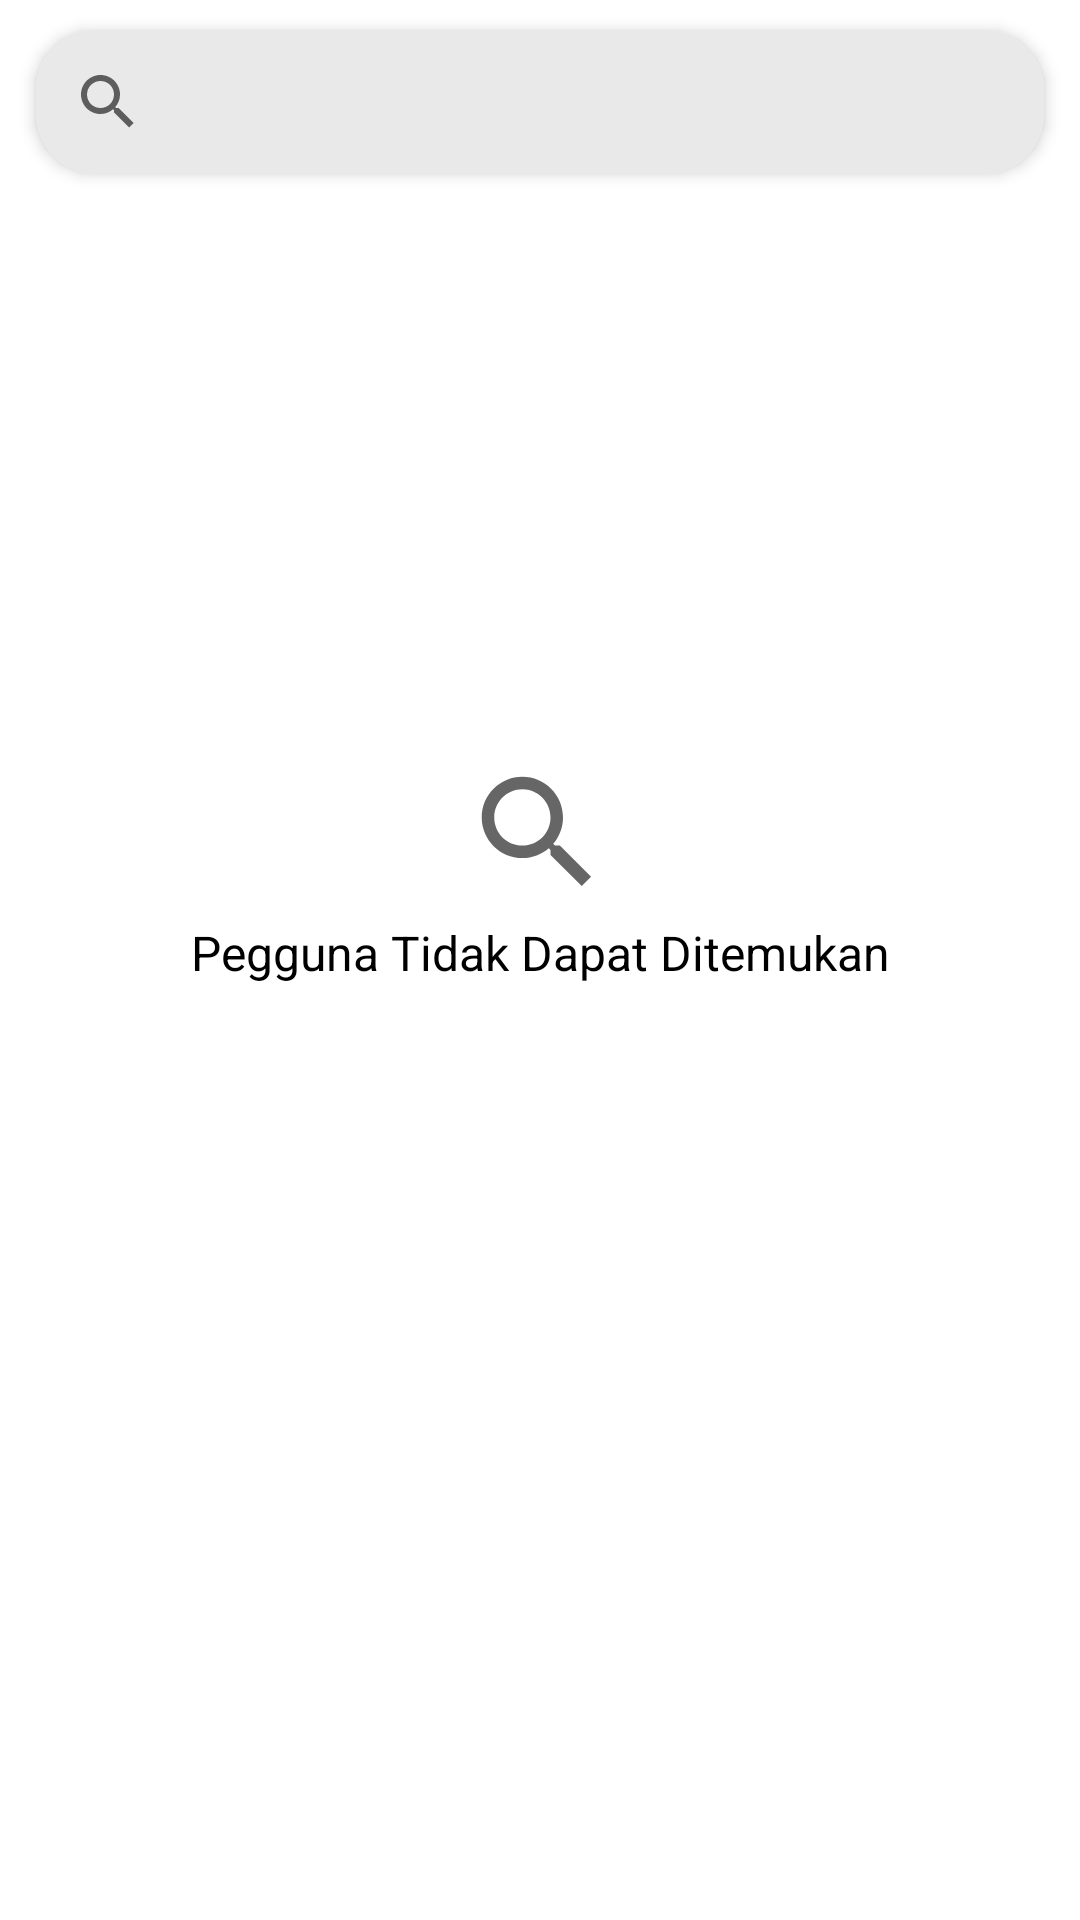

Layout XML and referenced resources for this Android screen:
<!-- AndroidManifest.xml: application theme Theme.Submission1Fundamental -->
<!-- res/layout/fragment_main.xml -->
<?xml version="1.0" encoding="utf-8"?>
<androidx.constraintlayout.widget.ConstraintLayout xmlns:android="http://schemas.android.com/apk/res/android"
    xmlns:app="http://schemas.android.com/apk/res-auto"
    xmlns:tools="http://schemas.android.com/tools"
    android:layout_width="match_parent"
    android:layout_height="match_parent"
    android:background="#FFFFFF">

    <androidx.cardview.widget.CardView
        android:id="@+id/inputDetail"
        android:layout_width="match_parent"
        android:layout_height="wrap_content"
        android:layout_marginStart="12dp"
        android:layout_marginLeft="12dp"
        android:layout_marginTop="10dp"
        android:layout_marginEnd="12dp"
        android:layout_marginRight="12dp"
        app:cardBackgroundColor="#FFFFFF"
        app:cardCornerRadius="20dp"
        app:cardElevation="3dp"
        app:layout_constraintEnd_toEndOf="parent"
        app:layout_constraintStart_toStartOf="parent"
        app:layout_constraintTop_toTopOf="parent">

        <androidx.appcompat.widget.SearchView
            android:id="@+id/searchView"
            android:layout_width="match_parent"
            android:layout_height="wrap_content"
            android:background="#EAE9E9"
            android:focusable="true"
            app:iconifiedByDefault="true"
            app:layout_constraintEnd_toEndOf="parent"
            app:layout_constraintStart_toStartOf="parent"
            app:layout_constraintTop_toTopOf="parent"
            app:queryBackground="@null"
            app:queryHint="@string/search_hint" />
    </androidx.cardview.widget.CardView>

    <ProgressBar
        android:id="@+id/progress_bar"
        android:layout_width="wrap_content"
        android:layout_height="wrap_content"
        android:visibility="gone"
        app:layout_constraintBottom_toBottomOf="parent"
        app:layout_constraintEnd_toEndOf="parent"
        app:layout_constraintStart_toStartOf="parent"
        app:layout_constraintTop_toTopOf="parent" />

    <include
        android:id="@+id/blanklayout"
        layout="@layout/blankpage"
        android:layout_width="match_parent"
        android:layout_height="match_parent"
        android:background="#FFFFFF"
        app:layout_constraintEnd_toEndOf="parent"
        app:layout_constraintStart_toStartOf="parent"
        app:layout_constraintTop_toBottomOf="@id/inputDetail" />

    <androidx.recyclerview.widget.RecyclerView
        android:id="@+id/rv_home"
        android:layout_width="0dp"
        android:layout_height="0dp"
        android:layout_marginTop="8dp"
        android:background="#363636"
        android:visibility="invisible"
        app:layout_constraintBottom_toBottomOf="parent"
        app:layout_constraintEnd_toEndOf="parent"
        app:layout_constraintStart_toStartOf="parent"
        app:layout_constraintTop_toBottomOf="@id/inputDetail"
        tools:listitem="@layout/card_user" />

</androidx.constraintlayout.widget.ConstraintLayout>
<!-- res/layout/blankpage.xml (included above) -->
<?xml version="1.0" encoding="utf-8"?>
<androidx.constraintlayout.widget.ConstraintLayout xmlns:android="http://schemas.android.com/apk/res/android"
    xmlns:app="http://schemas.android.com/apk/res-auto"
    android:id="@+id/notfound"
    android:layout_width="match_parent"
    android:layout_height="match_parent"
    android:background="#FFFFFF">

    <ImageView
        android:id="@+id/iv_search"
        android:layout_width="wrap_content"
        android:layout_height="wrap_content"
        android:contentDescription="@string/app_name"
        android:src="@drawable/ic_baseline_search_24"
        app:layout_constraintBottom_toBottomOf="parent"
        app:layout_constraintEnd_toEndOf="parent"
        app:layout_constraintHorizontal_bias="0.498"
        app:layout_constraintStart_toStartOf="parent"
        app:layout_constraintTop_toTopOf="parent"
        app:layout_constraintVertical_bias="0.428" />

    <TextView
        android:id="@+id/tv_blank"
        android:layout_width="wrap_content"
        android:layout_height="wrap_content"
        android:layout_marginTop="4dp"
        android:fontFamily="sans-serif"
        android:text="@string/not_found"
        android:textColor="@android:color/black"
        android:textSize="16sp"
        app:layout_constraintEnd_toEndOf="parent"
        app:layout_constraintStart_toStartOf="parent"
        app:layout_constraintTop_toBottomOf="@+id/iv_search" />
</androidx.constraintlayout.widget.ConstraintLayout>
<!-- res/layout/card_user.xml (included above) -->
<?xml version="1.0" encoding="utf-8"?>
<layout xmlns:android="http://schemas.android.com/apk/res/android"
    xmlns:app="http://schemas.android.com/apk/res-auto"
    xmlns:tools="http://schemas.android.com/tools">
    <data>
        <variable
            name="data"
            type="com.example.submission_2_fundamental.model.UserModel" />
    </data>

    <androidx.cardview.widget.CardView
        android:id="@+id/cardView"
        android:layout_width="match_parent"
        android:layout_height="120dp"
        app:cardBackgroundColor="#F4F4F4"
        app:cardCornerRadius="0dp"
        app:layout_constraintBottom_toBottomOf="parent"
        app:layout_constraintStart_toStartOf="parent"
        app:layout_constraintTop_toTopOf="parent">

        <androidx.constraintlayout.widget.ConstraintLayout
            android:layout_width="match_parent"
            android:layout_height="115dp"
            tools:ignore="UnusedAttribute">

            <de.hdodenhof.circleimageview.CircleImageView
                android:id="@+id/civ_Foto"
                android:layout_width="165dp"
                android:layout_height="0dp"
                android:src="@drawable/logo"
                app:avatar="@{data.avatar_url}"
                app:civ_border_width="1dp"
                app:layout_constraintBottom_toBottomOf="parent"
                app:layout_constraintStart_toStartOf="parent"
                app:layout_constraintTop_toTopOf="parent" />

            <TextView
                android:id="@+id/tv_username"
                android:layout_width="wrap_content"
                android:layout_height="wrap_content"
                android:layout_marginStart="16dp"
                android:layout_marginLeft="16dp"
                android:layout_marginTop="16dp"
                android:fontFamily="@font/acme"
                android:text="@{data.login}"
                android:textColor="#474747"
                android:textSize="18sp"
                android:textStyle="normal|bold"
                app:layout_constraintStart_toEndOf="@+id/civ_Foto"
                app:layout_constraintTop_toTopOf="@+id/civ_Foto" />

        </androidx.constraintlayout.widget.ConstraintLayout>
    </androidx.cardview.widget.CardView>

</layout>
<!-- resources referenced by this layout -->
<resources>
  <!-- drawable ic_baseline_search_24 (drawable) -->
  <vector android:height="50dp" android:tint="?attr/colorControlNormal"
      android:viewportHeight="24" android:viewportWidth="24"
      android:width="50dp" xmlns:android="http://schemas.android.com/apk/res/android">
      <path android:fillColor="@android:color/black" android:pathData="M15.5,14h-0.79l-0.28,-0.27C15.41,12.59 16,11.11 16,9.5 16,5.91 13.09,3 9.5,3S3,5.91 3,9.5 5.91,16 9.5,16c1.61,0 3.09,-0.59 4.23,-1.57l0.27,0.28v0.79l5,4.99L20.49,19l-4.99,-5zM9.5,14C7.01,14 5,11.99 5,9.5S7.01,5 9.5,5 14,7.01 14,9.5 11.99,14 9.5,14z"/>
  </vector>
  <string name="app_name" translatable="false">GithubUser</string>
  <string name="not_found">Pegguna Tidak Dapat Ditemukan</string>
  <string name="search_hint">Cari Pengguna</string>
  <style name="Theme.Submission1Fundamental" parent="Theme.MaterialComponents.DayNight.DarkActionBar">
          
          <item name="colorPrimary">#10B7E1</item>
          <item name="colorPrimaryVariant">#10B7E1</item>
          <item name="colorOnPrimary">@color/white</item>
          
          <item name="colorSecondary">#434343</item>
          <item name="colorSecondaryVariant">@color/teal_700</item>
          <item name="colorOnSecondary">#29B5E1</item>
          
          <item name="android:statusBarColor" tools:targetApi="l">?attr/colorPrimaryVariant</item>
          
      </style>
  <!-- not gathered from this repository: default colours our renderer supplied (Android Studio template values) -->
  <color name="teal_700">#FF018786</color>
  <color name="white">#FFFFFFFF</color>
</resources>
